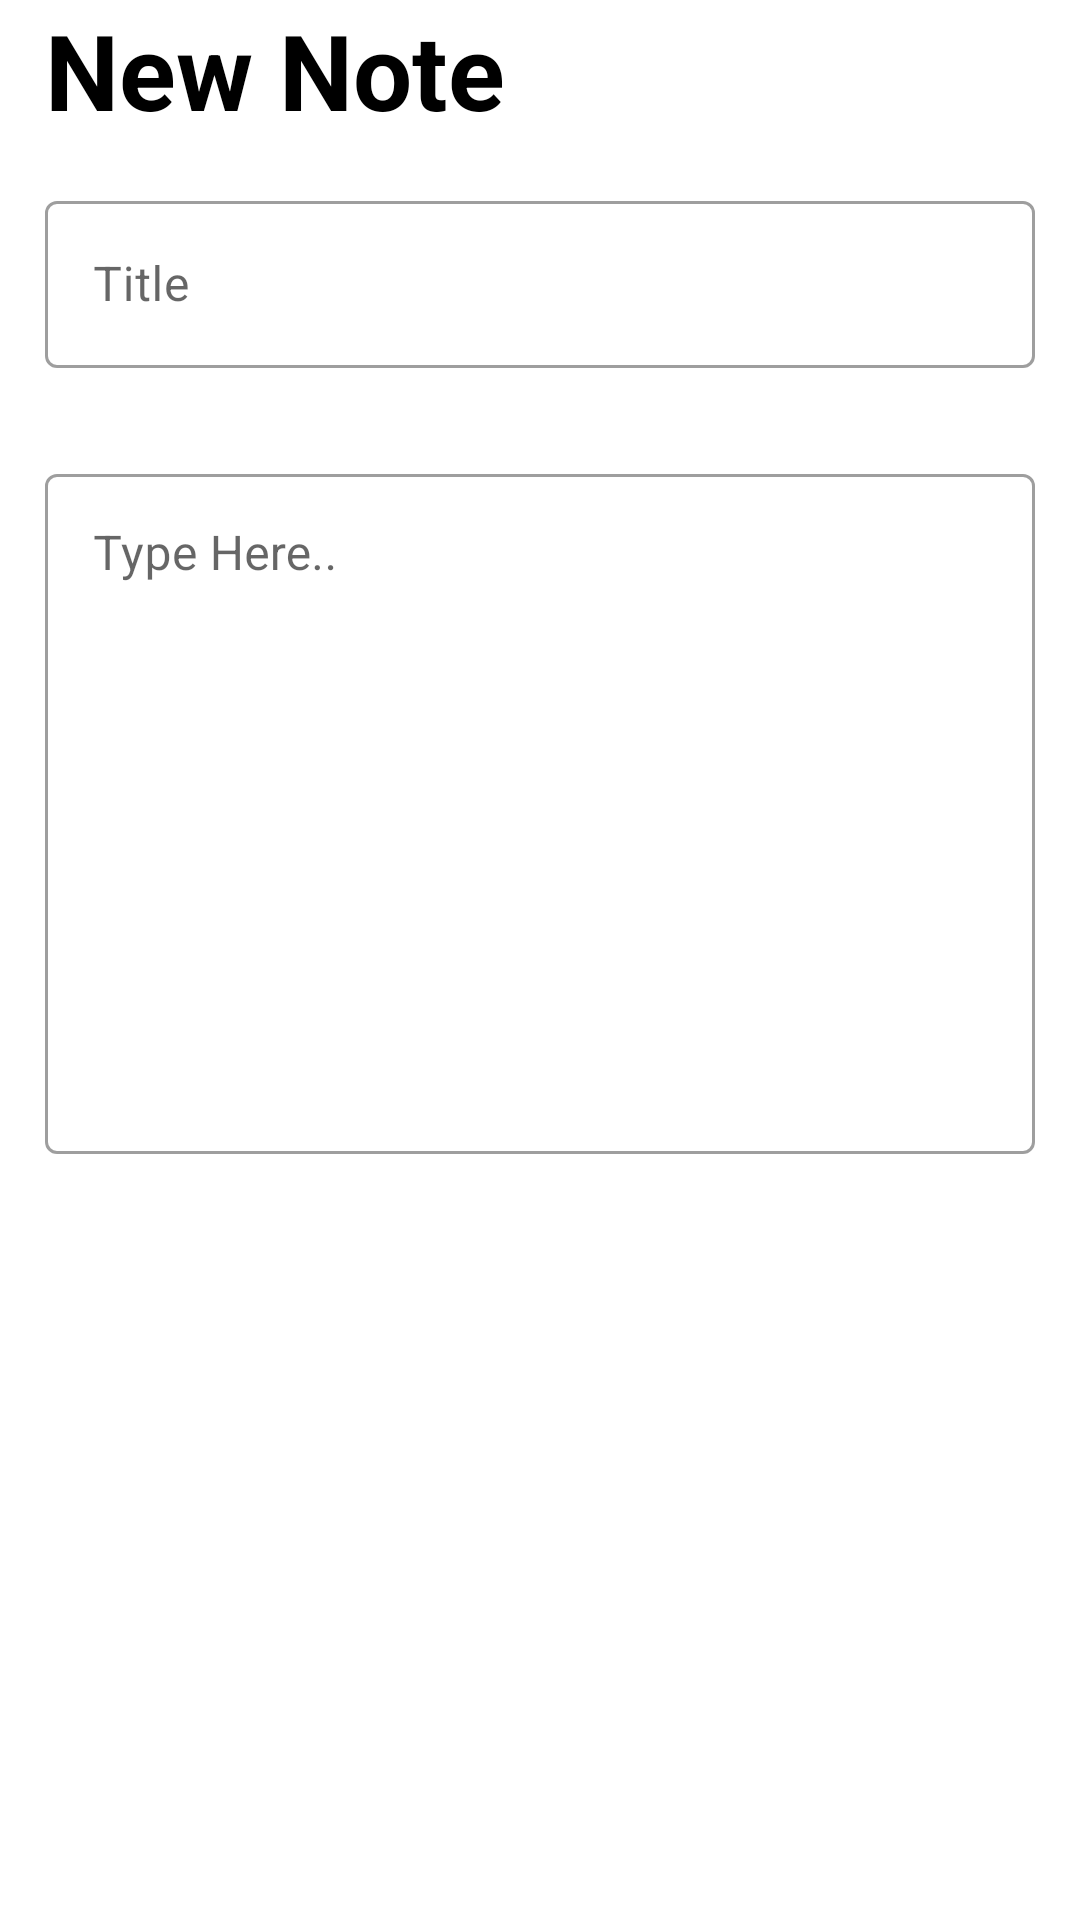

The Android layout XML behind this screen, and the referenced resources:
<!-- AndroidManifest.xml: application theme Theme.Notes -->
<!-- res/layout/fragment_new_note.xml -->
<?xml version="1.0" encoding="utf-8"?>
<FrameLayout xmlns:android="http://schemas.android.com/apk/res/android"
    android:id="@+id/new_note_fragment"
    android:tag="new_note_tag"
    xmlns:tools="http://schemas.android.com/tools"
    android:layout_width="match_parent"
    android:layout_height="match_parent"
    xmlns:app="http://schemas.android.com/apk/res-auto"
    tools:context=".Fragments.NewNoteFragment">

    
    <LinearLayout
        android:layout_width="match_parent"
        android:orientation="vertical"
        android:layout_height="match_parent">
    <TextView
        android:layout_width="match_parent"
        android:layout_height="wrap_content"
        android:text="New Note"
        android:textSize="35sp"
        android:textStyle="bold"
        android:textColor="@color/black"
        android:layout_marginStart="15dp"/>
    <com.google.android.material.textfield.TextInputLayout
        android:layout_width="match_parent"
        android:layout_height="wrap_content"
        android:layout_margin="15dp"
        style="@style/Widget.MaterialComponents.TextInputLayout.OutlinedBox">

        <com.google.android.material.textfield.TextInputEditText
            android:id="@+id/title"
            android:layout_width="match_parent"
            android:layout_height="wrap_content"

            android:hint="Title"/>

    </com.google.android.material.textfield.TextInputLayout>
    <com.google.android.material.textfield.TextInputLayout
        android:layout_width="match_parent"
        android:layout_height="wrap_content"
        android:hint="Type Here.."

        android:layout_margin="15dp"
        style="@style/Widget.MaterialComponents.TextInputLayout.OutlinedBox">

        <com.google.android.material.textfield.TextInputEditText
            android:id="@+id/content"
            android:layout_width="match_parent"
            android:layout_height="wrap_content"
            android:gravity="top"
            android:lines="10"
            />

    </com.google.android.material.textfield.TextInputLayout>

        <Button
            android:id="@+id/save_note"
            style="@style/Widget.MaterialComponents.Button.Icon"
            android:layout_width="match_parent"
            android:layout_height="wrap_content"
            android:layout_margin="25dp"
            android:padding="10dp"
            android:text="Save Note"
            android:textAlignment="center"
            app:icon="@drawable/bookmark_icon"
            app:iconGravity="textStart"
            app:iconTint="@color/white"
            android:textAllCaps="false"
            android:layout_marginTop="50dp"
            android:textSize="19sp"/>
    </LinearLayout>
</FrameLayout>
<!-- resources referenced by this layout -->
<resources>
  <color name="black">#FF000000</color>
  <color name="white">#FFFFFFFF</color>
  <!-- drawable bookmark_icon (drawable) -->
  <vector android:height="24dp" android:tint="#020202"
      android:viewportHeight="24" android:viewportWidth="24"
      android:width="24dp" xmlns:android="http://schemas.android.com/apk/res/android">
      <path android:fillColor="@android:color/white" android:pathData="M17,3H7c-1.1,0 -1.99,0.9 -1.99,2L5,21l7,-3 7,3V5c0,-1.1 -0.9,-2 -2,-2z"/>
  </vector>
  <style name="Theme.Notes" parent="Theme.MaterialComponents.DayNight.NoActionBar">
          
          <item name="colorPrimary">@color/purple_500</item>
          <item name="colorPrimaryVariant">@color/purple_700</item>
          <item name="colorOnPrimary">@color/white</item>
          
          <item name="colorSecondary">@color/teal_200</item>
          <item name="colorSecondaryVariant">@color/teal_700</item>
          <item name="colorOnSecondary">@color/black</item>
          
          <item name="android:statusBarColor" tools:targetApi="l">@android:color/black</item>
          
      </style>
  <color name="purple_500">#FF6200EE</color>
  <color name="purple_700">#FF3700B3</color>
  <color name="teal_200">#FF03DAC5</color>
  <color name="teal_700">#FF018786</color>
</resources>
